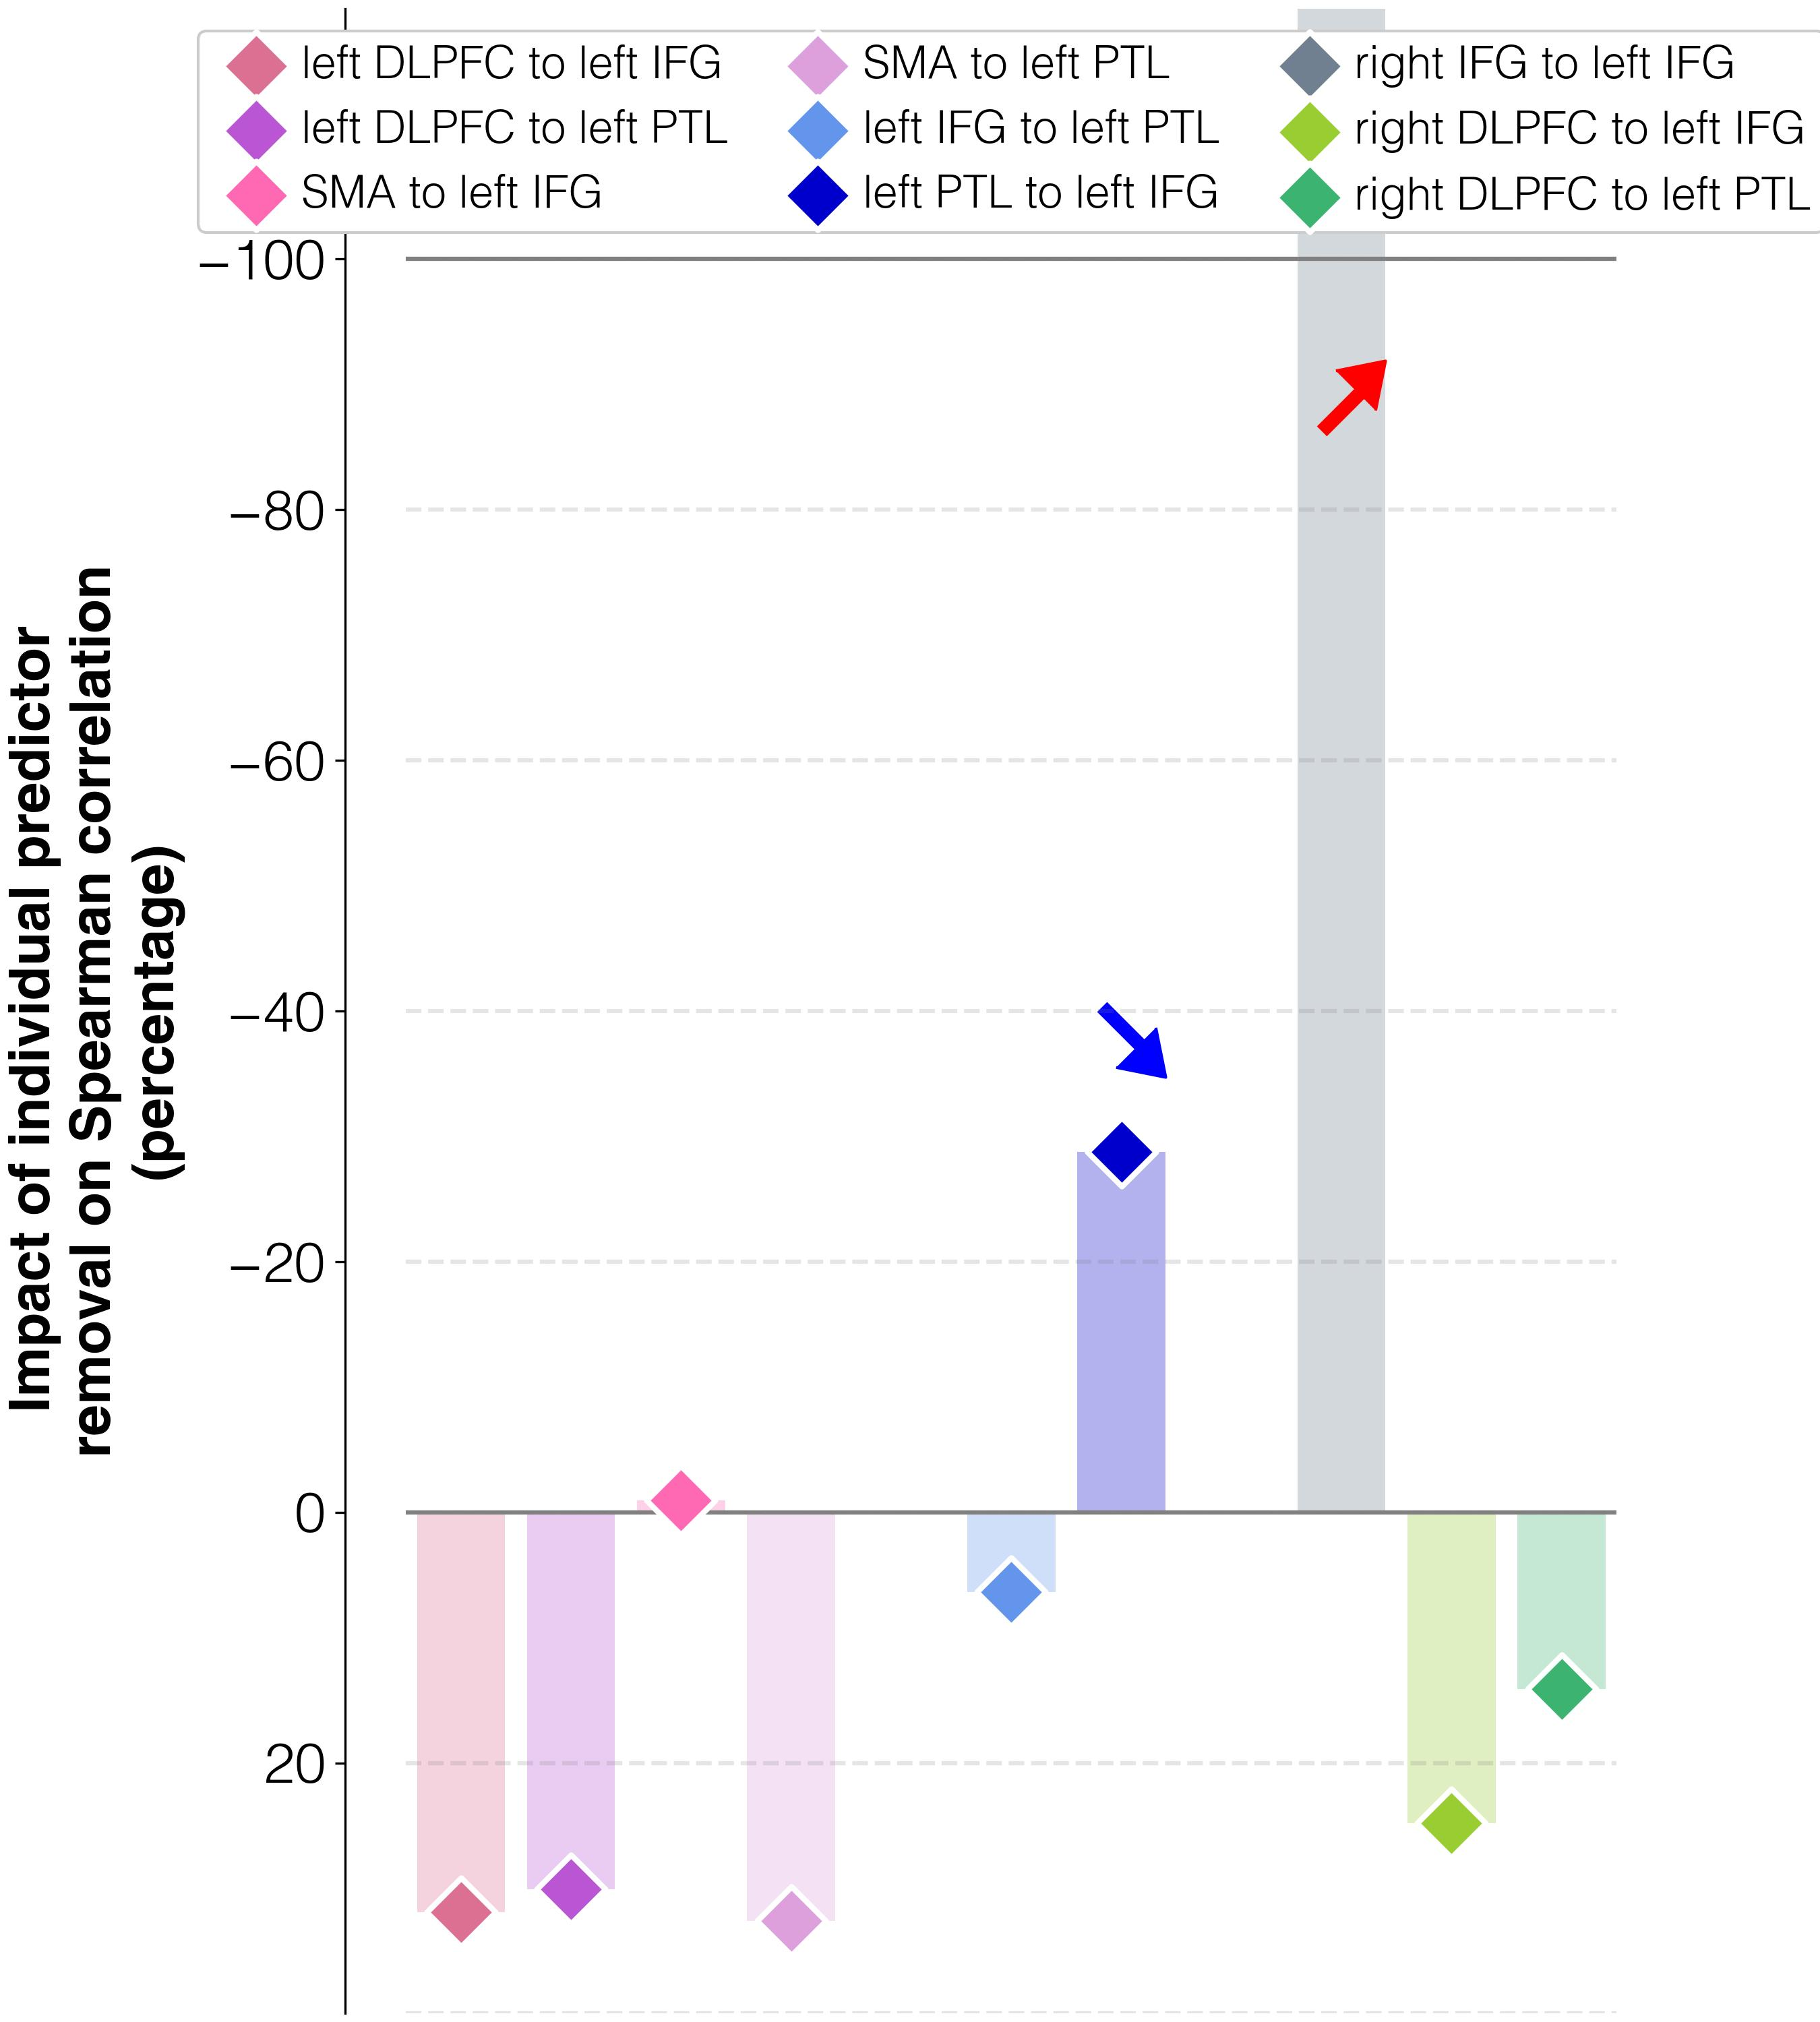

The table this chart was drawn from, first rows:
target	predictor	ablation_impact (percent)	ablation_rho	weight	FDR_p	raw_p
abilities T3	connectivity T3 w/o lDLPFC_to_lIFG_T3	31.9	0.154	0.00263	0.0014	0.001
abilities T3	connectivity T3 w/o lDLPFC_to_lPTL_T3	30.1	0.152	-0.00472	0.0014	0.001
abilities T3	connectivity T3 w/o lSMA_to_lIFG_T3	-1.0	0.116	-0.00577	0.0014	0.001
abilities T3	connectivity T3 w/o lSMA_to_lPTL_T3	32.6	0.155	-8e-05	0.9195	0.882
abilities T3	connectivity T3 w/o lIFG_to_lPTL_T3	6.4	0.124	-0.0033	0.0014	0.001
abilities T3	connectivity T3 w/o lPTL_to_lIFG_T3	-28.7	0.083	-0.0051	0.0014	0.001
abilities T3	connectivity T3 w/o rIFG_to_lIFG_T3	-217.9	-0.137	0.01453	0.0014	0.001
abilities T3	connectivity T3 w/o rDLPFC_to_lIFG_T3	24.8	0.146	0.00458	0.0014	0.001
abilities T3	connectivity T3 w/o rDLPFC_to_lPTL_T3	14.1	0.133	-0.00188	0.03786	0.034
